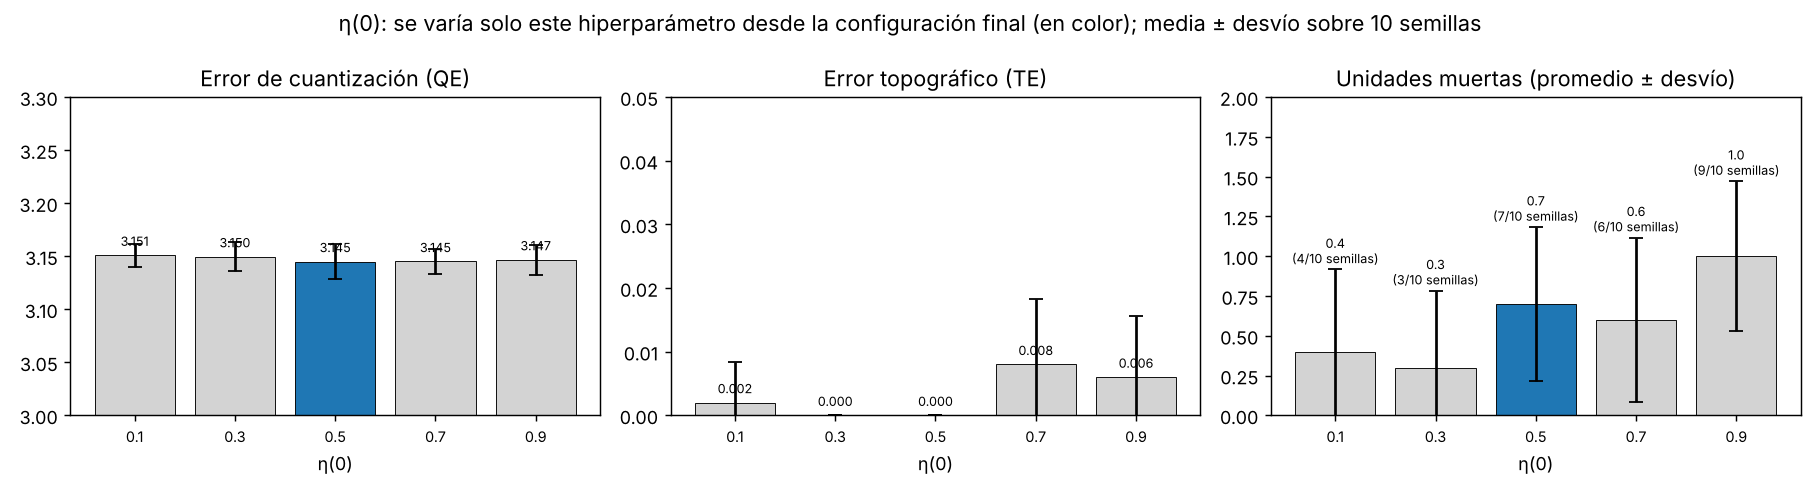

The table this chart was drawn from, first rows:
, hiperparametro, es_final, QE, QE_sd, TE, TE_sd, dead, dead_sd, semillas_con_muertas
0.1, eta0, False, 3.151, 0.0107, 0.002, 0.0063, 0.4, 0.5164, 4
0.3, eta0, False, 3.15, 0.0137, 0.0, 0.0, 0.3, 0.483, 3
0.5, eta0, True, 3.145, 0.0161, 0.0, 0.0, 0.7, 0.483, 7
0.7, eta0, False, 3.145, 0.0119, 0.008, 0.0103, 0.6, 0.5164, 6
0.9, eta0, False, 3.147, 0.0143, 0.006, 0.0097, 1.0, 0.4714, 9
